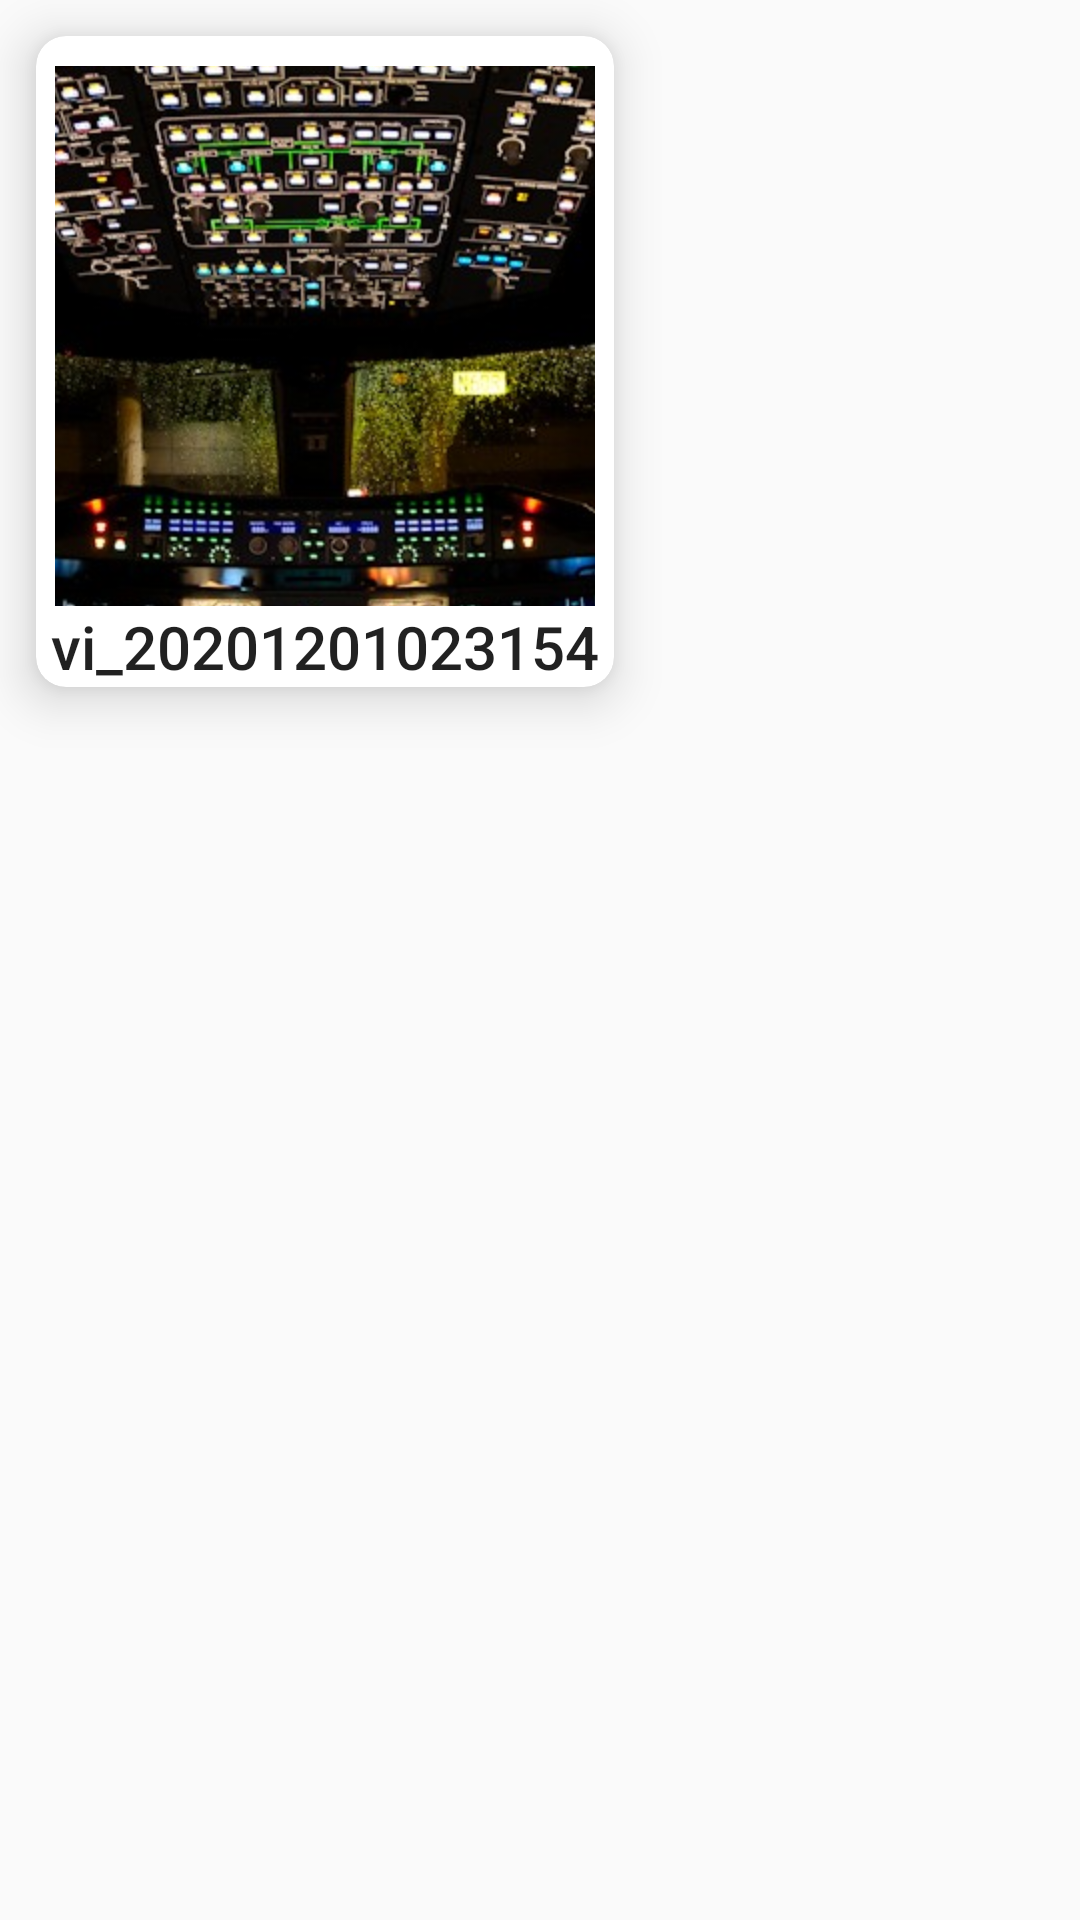

Android layout source for this screen:
<!-- AndroidManifest.xml: application theme AppTheme -->
<!-- res/layout/videolist.xml -->
<?xml version="1.0" encoding="utf-8"?>
<LinearLayout xmlns:android="http://schemas.android.com/apk/res/android"
    xmlns:app="http://schemas.android.com/apk/res-auto"
    xmlns:tools="http://schemas.android.com/tools"
    android:layout_width="wrap_content"
    android:layout_height="wrap_content">

    <androidx.cardview.widget.CardView
        android:layout_width="wrap_content"
        android:layout_height="wrap_content"
        android:background="#000000"
        app:cardCornerRadius="10dp"
        app:cardElevation="10dp"
        android:layout_margin="12dp"
        app:layout_constraintBottom_toBottomOf="parent"
        app:layout_constraintEnd_toEndOf="parent"
        app:layout_constraintHorizontal_bias="0.5"
        app:layout_constraintStart_toStartOf="parent"
        app:layout_constraintTop_toTopOf="parent">
        <GridLayout
            android:id="@+id/order"
            android:layout_width="wrap_content"
            android:layout_height="wrap_content"
            android:columnCount="2"
            app:layout_constraintStart_toStartOf="parent"
            app:layout_constraintTop_toTopOf="parent"
            android:elevation="10dp">

            <ImageButton
                android:id="@+id/videobtn"
                android:layout_marginTop="10dp"
                android:layout_width="180dp"
                android:layout_height="180dp"
                android:src="@mipmap/v2"
                android:layout_columnSpan="2"
                android:layout_gravity="center"></ImageButton>
            <TextView
                android:text="vi_20201201023154"
                android:id="@+id/video_name"
                android:layout_marginLeft="5dp"
                android:layout_marginRight="5dp"
                android:textAppearance="@style/TextAppearance.AppCompat.Title"
                android:layout_gravity="center"></TextView>

        </GridLayout>


    </androidx.cardview.widget.CardView>

</LinearLayout>
<!-- resources referenced by this layout -->
<resources>
  <!-- mipmap v2: png bitmap (mipmap-hdpi, 204820 bytes) -->
  <style name="AppTheme" parent="Theme.AppCompat.Light.DarkActionBar">
          
          <item name="colorPrimary">@color/colorPrimary</item>
          <item name="colorPrimaryDark">@color/colorPrimaryDark</item>
          <item name="colorAccent">@color/colorCyanButton</item>
      </style>
  <color name="colorPrimary">#6200EE</color>
  <color name="colorPrimaryDark">#3700B3</color>
  <color name="colorCyanButton">#009688</color>
</resources>
